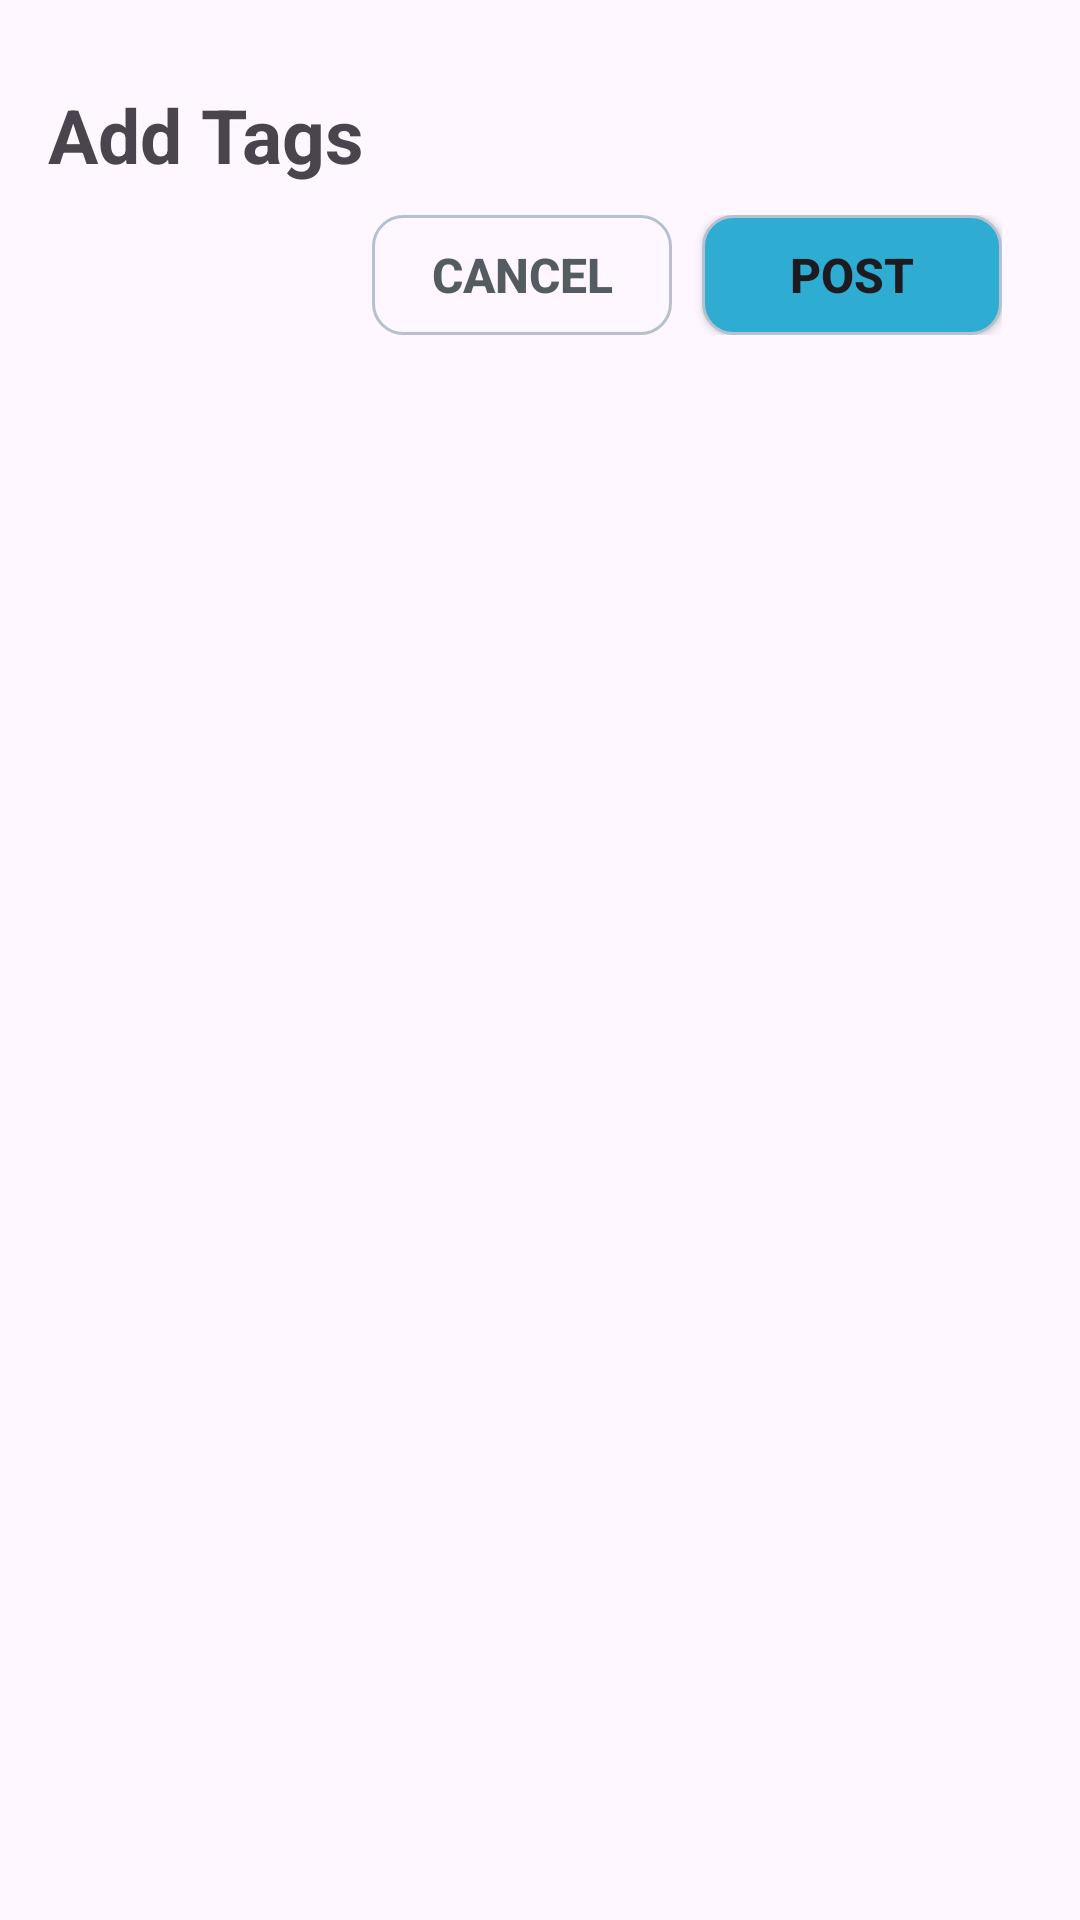

Here is an Android app screen rendered from its layout file. Give the layout XML and the strings, colors and styles it references.
<!-- AndroidManifest.xml: application theme Theme.BeachPlease -->
<!-- res/layout/add_tag_view.xml -->
<?xml version="1.0" encoding="utf-8"?>
<LinearLayout xmlns:android="http://schemas.android.com/apk/res/android"
    android:layout_width="match_parent"
    android:layout_height="match_parent"
    android:layout_gravity="center|top"
    android:orientation="vertical"
    android:padding="16dp">


    <TextView
        android:layout_width="wrap_content"
        android:layout_height="wrap_content"
        android:layout_marginTop="12dp"
        android:text="Add Tags"
        android:textSize="25dp"
        android:textStyle="bold" />


    


    <LinearLayout
        android:layout_width="match_parent"
        android:layout_height="wrap_content"
        android:gravity="end"
        android:orientation="horizontal"
        android:padding="10dp">

        
        <Button
            android:id="@+id/review_cancel_button"
            android:layout_width="100dp"
            android:layout_height="40dp"
            android:layout_marginEnd="10dp"
            android:background="@drawable/rounded_box"
            android:text="Cancel"
            android:textColor="@color/dark_gray"
            android:textSize="16dp"
            android:textStyle="bold" />

        
        <Button
            android:id="@+id/review_submit_button"
            android:layout_width="100dp"
            android:layout_height="40dp"
            android:background="@drawable/rounded_box_dark"
            android:text="Post"

            android:textSize="16dp"
            android:textStyle="bold" />


    </LinearLayout>

</LinearLayout>
<!-- resources referenced by this layout -->
<resources>
  <color name="dark_gray">#545B62</color>
  <!-- drawable rounded_box (drawable) -->
  <?xml version="1.0" encoding="utf-8"?>
  <shape xmlns:android="http://schemas.android.com/apk/res/android">
      <corners android:radius="10dp" />
      <solid android:color="@android:color/transparent" />
      <stroke
          android:width="1dp"
          android:color="@color/gray" />
  
  </shape>
  <!-- drawable rounded_box_dark (drawable) -->
  <?xml version="1.0" encoding="utf-8"?>
  <shape xmlns:android="http://schemas.android.com/apk/res/android">
      <corners android:radius="10dp" />
      <solid android:color="@color/oceanblue" />
      <stroke
          android:width="1dp"
          android:color="@color/gray" />
  
  </shape>
  <style name="Theme.BeachPlease" parent="Base.Theme.BeachPlease" />
  <color name="gray">#b5c1ce</color>
  <color name="oceanblue">#2EACD2</color>
  <style name="Base.Theme.BeachPlease" parent="Theme.Material3.DayNight.NoActionBar">
          
          <item name="colorPrimary">@color/oceanblue</item>
  
      </style>
</resources>
